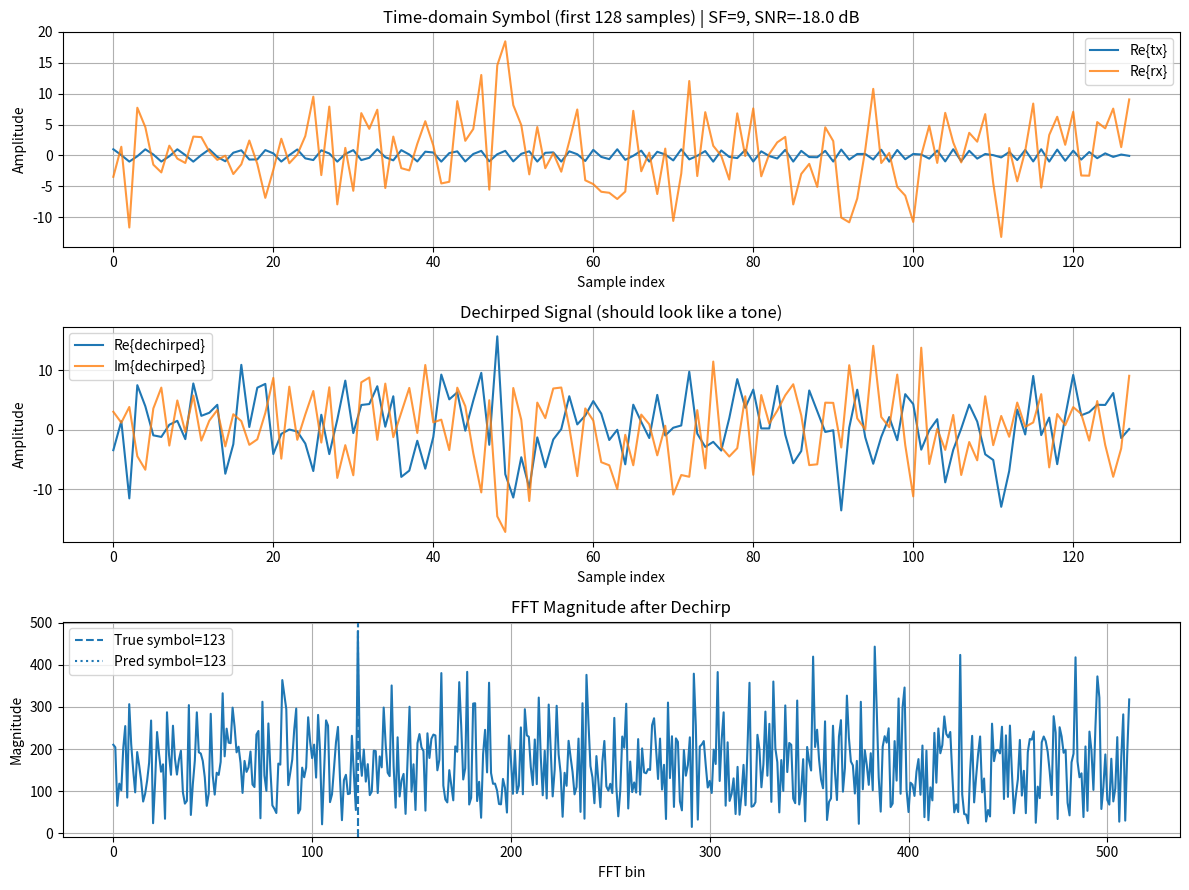
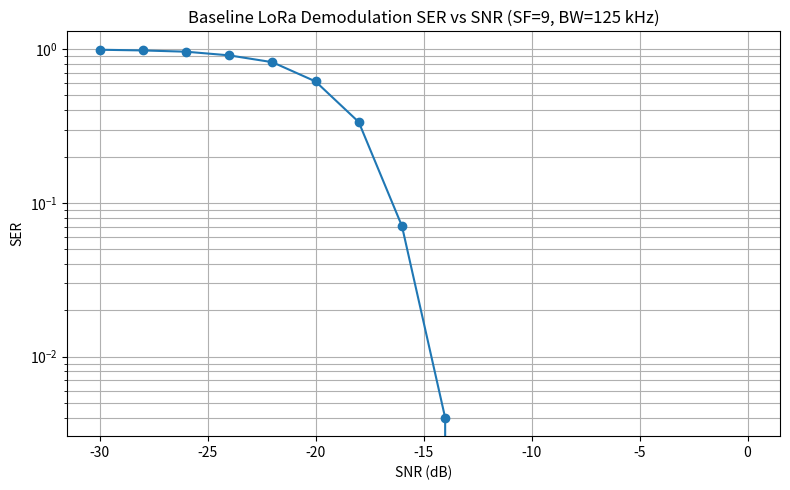
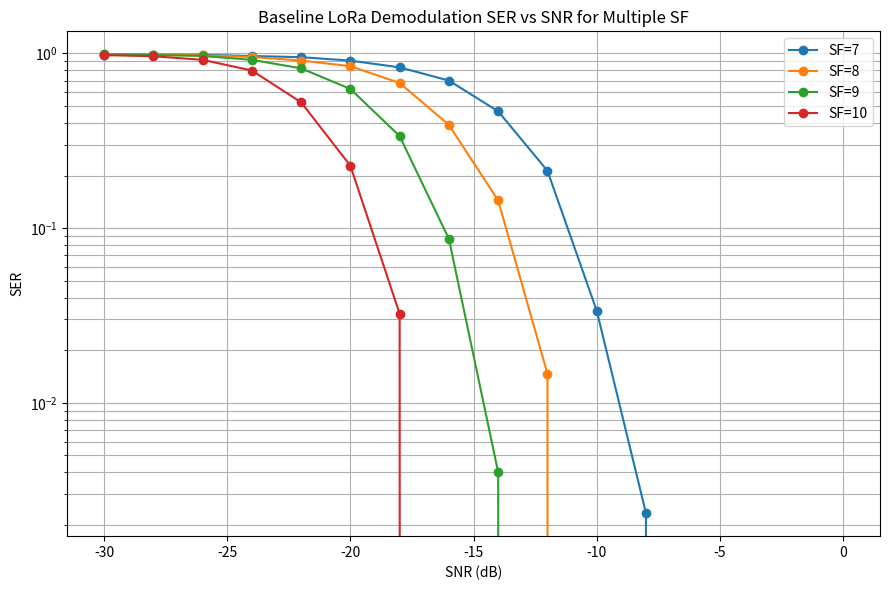

Write the Python code that produced these figures, in order.
from __future__ import annotations

import math
import os
from dataclasses import dataclass
from typing import Dict, List, Tuple

import matplotlib.pyplot as plt
import numpy as np


# ============================================================
# LoRa 베이스라인 시뮬레이션
# ------------------------------------------------------------
# 이 파일이 수행하는 작업:
# 1) 단순화된 이산시간 LoRa 유사 chirp 심볼 생성
# 2) 목표 SNR에 맞춰 AWGN 추가
# 3) dechirp + FFT 방식으로 복조
# 4) SNR에 따른 SER(Symbol Error Rate) 측정
# 5) 그래프 저장
# ------------------------------------------------------------
# 필요 패키지:
#   pip install numpy matplotlib
# ============================================================


@dataclass
class LoRaParams:
    sf: int = 9                # 확산 지수(Spreading Factor)
    bw: float = 125_000.0      # 대역폭 [Hz] (보고서/설명용 메타데이터)
    fs: float | None = None    # 샘플링 주파수 [Hz], 기본값은 bw
    seed: int = 2026           # 재현 가능한 실험을 위한 시드값

    def __post_init__(self) -> None:
        if self.sf < 5 or self.sf > 12:
            raise ValueError("일반적인 LoRa 설정에서 sf는 [5, 12] 범위여야 합니다.")
        if self.fs is None:
            self.fs = self.bw

    @property
    def M(self) -> int:
        # LoRa 심볼 집합(alphabet)에 포함되는 전체 심볼 수
        return 2 ** self.sf

    @property
    def N(self) -> int:
        # 베이스라인 모델에서 한 심볼당 샘플 수
        # 여기서는 단순화를 위해 M과 동일하게 둠
        return self.M

    @property
    def symbol_duration(self) -> float:
        # 심볼 길이(초)
        return self.M / self.bw


# ============================================================
# 신호 생성부
# ============================================================


def generate_reference_upchirp(params: LoRaParams) -> np.ndarray:
    """
    단순화된 이산시간 LoRa 유사 upchirp를 생성한다.

    중요한 점:
    - 이 코드는 알고리즘 연구용으로 만든 깔끔한 베이스라인 모델이다.
    - dechirp 이후 각 심볼은 하나의 복소 tone이 되도록 설계되어 있어서,
      FFT peak 검출이 의도한 방식대로 동작한다.

    수식 설계 아이디어:
        up[n] = exp(j * pi * n^2 / N)
    그리고 심볼 m은 exp(j * 2*pi*m*n/N)를 곱해서 만들기 때문에,
    dechirp를 수행하면 FFT의 m번째 bin에 peak가 나타나는 순수 tone이 된다.
    """
    n = np.arange(params.N)
    upchirp = np.exp(1j * np.pi * (n ** 2) / params.N)
    return upchirp.astype(np.complex128)


def generate_symbol(symbol_index: int, params: LoRaParams, upchirp: np.ndarray | None = None) -> np.ndarray:
    """
    LoRa 유사 복소 baseband 심볼 1개를 생성한다.

    symbol[n] = upchirp[n] * exp(j * 2*pi*symbol_index*n/N)

    기준 upchirp의 켤레복소수(conj(upchirp))로 dechirp를 수행하면,
    symbol_index 위치에 FFT peak가 생기는 tone으로 바뀐다.
    """
    if not (0 <= symbol_index < params.M):
        raise ValueError(f"symbol_index는 [0, {params.M - 1}] 범위여야 합니다.")

    if upchirp is None:
        upchirp = generate_reference_upchirp(params)

    n = np.arange(params.N)
    tone = np.exp(1j * 2 * np.pi * symbol_index * n / params.N)
    symbol = upchirp * tone
    return symbol.astype(np.complex128)


# ============================================================
# 채널 모델
# ============================================================


def signal_power(x: np.ndarray) -> float:
    # 평균 신호 전력 계산
    return float(np.mean(np.abs(x) ** 2))


def add_awgn(x: np.ndarray, snr_db: float, rng: np.random.Generator) -> np.ndarray:
    """
    목표 SNR을 만족하도록 복소 AWGN을 신호에 추가한다.

    복소 잡음의 경우:
        noise = n_i + j*n_q
        각 성분(I, Q)의 분산은 noise_power / 2
    """
    p_signal = signal_power(x)
    snr_linear = 10 ** (snr_db / 10.0)
    p_noise = p_signal / snr_linear
    sigma = math.sqrt(p_noise / 2.0)

    noise = rng.normal(0.0, sigma, size=x.shape) + 1j * rng.normal(0.0, sigma, size=x.shape)
    return (x + noise).astype(np.complex128)


# ============================================================
# 베이스라인 복조기: dechirp + FFT
# ============================================================


def dechirp(rx: np.ndarray, upchirp: np.ndarray) -> np.ndarray:
    # 수신 신호에 기준 upchirp의 켤레복소수를 곱해 dechirp 수행
    return rx * np.conj(upchirp)


def fft_spectrum(x: np.ndarray) -> np.ndarray:
    # FFT를 수행해 주파수 영역 스펙트럼 계산
    return np.fft.fft(x)


def demodulate_dechirp_fft(rx: np.ndarray, upchirp: np.ndarray) -> Tuple[int, np.ndarray, np.ndarray]:
    """
    반환값:
      pred_symbol: 예측된 심볼 인덱스
      dechirped:   dechirp 이후의 시간영역 신호
      spectrum:    FFT 결과
    """
    dechirped = dechirp(rx, upchirp)
    spectrum = fft_spectrum(dechirped)
    pred_symbol = int(np.argmax(np.abs(spectrum)))
    return pred_symbol, dechirped, spectrum


# ============================================================
# 평가용 유틸리티
# ============================================================


def run_single_symbol_demo(symbol_index: int, snr_db: float, params: LoRaParams, rng: np.random.Generator) -> Dict[str, np.ndarray | int | float]:
    # 단일 심볼에 대해 송신 → 잡음 추가 → 복조 과정을 수행하고
    # 그래프 출력에 필요한 중간 결과를 모두 반환한다.
    upchirp = generate_reference_upchirp(params)
    tx = generate_symbol(symbol_index, params, upchirp)
    rx = add_awgn(tx, snr_db, rng)
    pred_symbol, dechirped, spectrum = demodulate_dechirp_fft(rx, upchirp)

    return {
        "symbol_index": symbol_index,
        "snr_db": snr_db,
        "tx": tx,
        "rx": rx,
        "dechirped": dechirped,
        "spectrum": spectrum,
        "pred_symbol": pred_symbol,
    }


def monte_carlo_ser(
    params: LoRaParams,
    snr_db_list: List[float],
    n_trials_per_snr: int = 2000,
) -> Dict[str, np.ndarray]:
    """
    베이스라인 dechirp + FFT 복조기에 대해
    Monte Carlo 방식으로 SER을 계산한다.
    """
    rng = np.random.default_rng(params.seed)
    upchirp = generate_reference_upchirp(params)

    ser_list = []
    total_errors_list = []

    for snr_db in snr_db_list:
        errors = 0
        for _ in range(n_trials_per_snr):
            symbol_index = int(rng.integers(0, params.M))
            tx = generate_symbol(symbol_index, params, upchirp)
            rx = add_awgn(tx, snr_db, rng)
            pred_symbol, _, _ = demodulate_dechirp_fft(rx, upchirp)
            errors += int(pred_symbol != symbol_index)

        ser = errors / n_trials_per_snr
        ser_list.append(ser)
        total_errors_list.append(errors)
        print(
            f"[SF={params.sf}] SNR={snr_db:>6.1f} dB | "
            f"SER={ser:.6f} | errors={errors}/{n_trials_per_snr}"
        )

    return {
        "snr_db": np.array(snr_db_list, dtype=float),
        "ser": np.array(ser_list, dtype=float),
        "errors": np.array(total_errors_list, dtype=int),
    }


def monte_carlo_ser_multi_sf(
    sf_list: List[int],
    snr_db_list: List[float],
    n_trials_per_snr: int = 2000,
    bw: float = 125_000.0,
) -> Dict[int, Dict[str, np.ndarray]]:
    # 여러 SF 값에 대해 SER 곡선을 각각 계산한다.
    results: Dict[int, Dict[str, np.ndarray]] = {}
    for sf in sf_list:
        params = LoRaParams(sf=sf, bw=bw, seed=2026 + sf)
        results[sf] = monte_carlo_ser(params, snr_db_list, n_trials_per_snr=n_trials_per_snr)
    return results


# ============================================================
# 그래프 출력
# ============================================================


def ensure_dir(path: str) -> None:
    # 결과 저장용 폴더가 없으면 생성
    os.makedirs(path, exist_ok=True)


def plot_single_symbol_analysis(
    demo_result: Dict[str, np.ndarray | int | float],
    params: LoRaParams,
    save_path: str,
) -> None:
    # 단일 심볼에 대한 시간영역/Dechirp/FFT 결과를 한 그림에 저장한다.
    tx = np.asarray(demo_result["tx"])
    rx = np.asarray(demo_result["rx"])
    dechirped_signal = np.asarray(demo_result["dechirped"])
    spectrum = np.asarray(demo_result["spectrum"])
    true_symbol = int(demo_result["symbol_index"])
    pred_symbol = int(demo_result["pred_symbol"])
    snr_db = float(demo_result["snr_db"])

    n = np.arange(params.N)

    plt.figure(figsize=(12, 9))

    plt.subplot(3, 1, 1)
    plt.plot(n[: min(128, params.N)], np.real(tx[: min(128, params.N)]), label="Re{tx}")
    plt.plot(n[: min(128, params.N)], np.real(rx[: min(128, params.N)]), label="Re{rx}", alpha=0.8)
    plt.title(f"Time-domain Symbol (first {min(128, params.N)} samples) | SF={params.sf}, SNR={snr_db} dB")
    plt.xlabel("Sample index")
    plt.ylabel("Amplitude")
    plt.legend()
    plt.grid(True)

    plt.subplot(3, 1, 2)
    plt.plot(n[: min(128, params.N)], np.real(dechirped_signal[: min(128, params.N)]), label="Re{dechirped}")
    plt.plot(n[: min(128, params.N)], np.imag(dechirped_signal[: min(128, params.N)]), label="Im{dechirped}", alpha=0.8)
    plt.title("Dechirped Signal (should look like a tone)")
    plt.xlabel("Sample index")
    plt.ylabel("Amplitude")
    plt.legend()
    plt.grid(True)

    plt.subplot(3, 1, 3)
    plt.plot(np.abs(spectrum))
    plt.axvline(true_symbol, linestyle="--", label=f"True symbol={true_symbol}")
    plt.axvline(pred_symbol, linestyle=":", label=f"Pred symbol={pred_symbol}")
    plt.title("FFT Magnitude after Dechirp")
    plt.xlabel("FFT bin")
    plt.ylabel("Magnitude")
    plt.legend()
    plt.grid(True)

    plt.tight_layout()
    plt.savefig(save_path, dpi=200, bbox_inches="tight")
    plt.close()


def plot_ser_curve(results: Dict[str, np.ndarray], params: LoRaParams, save_path: str) -> None:
    # 단일 SF에 대한 SER-SNR 곡선을 저장한다.
    snr_db = results["snr_db"]
    ser = results["ser"]

    plt.figure(figsize=(8, 5))
    plt.semilogy(snr_db, ser, marker="o")
    plt.title(f"Baseline LoRa Demodulation SER vs SNR (SF={params.sf}, BW={params.bw/1000:.0f} kHz)")
    plt.xlabel("SNR (dB)")
    plt.ylabel("SER")
    plt.grid(True, which="both")
    plt.tight_layout()
    plt.savefig(save_path, dpi=200, bbox_inches="tight")
    plt.close()


def plot_ser_curve_multi_sf(results_by_sf: Dict[int, Dict[str, np.ndarray]], save_path: str) -> None:
    # 여러 SF 값에 대한 SER-SNR 곡선을 한 그림에 저장한다.
    plt.figure(figsize=(9, 6))
    for sf, result in results_by_sf.items():
        plt.semilogy(result["snr_db"], result["ser"], marker="o", label=f"SF={sf}")
    plt.title("Baseline LoRa Demodulation SER vs SNR for Multiple SF")
    plt.xlabel("SNR (dB)")
    plt.ylabel("SER")
    plt.grid(True, which="both")
    plt.legend()
    plt.tight_layout()
    plt.savefig(save_path, dpi=200, bbox_inches="tight")
    plt.close()


# ============================================================
# 메인 실험 실행부
# ============================================================


def main() -> None:
    # -----------------------------
    # 1) 가장 먼저 바꿔볼 수 있는 실험 설정값
    # -----------------------------
    single_sf = 9
    bw = 125_000.0
    n_trials_per_snr = 3000
    snr_db_list = list(np.arange(0, -31, -2))  # 0, -2, -4, ... -30
    multi_sf_list = [7, 8, 9, 10]

    # 결과 저장 폴더
    out_dir = "results"
    ensure_dir(out_dir)

    # --------------------------------
    # 2) 단일 심볼 분석용 그림 생성
    # --------------------------------
    params = LoRaParams(sf=single_sf, bw=bw, seed=2026)
    rng = np.random.default_rng(params.seed)

    demo_symbol = 123 % params.M
    demo_snr = -18.0
    demo_result = run_single_symbol_demo(demo_symbol, demo_snr, params, rng)

    plot_single_symbol_analysis(
        demo_result,
        params,
        save_path=os.path.join(out_dir, f"single_symbol_analysis_sf{single_sf}.png"),
    )

    print("\nSaved: single_symbol_analysis figure")
    print(
        f"True symbol = {demo_result['symbol_index']}, "
        f"Predicted symbol = {demo_result['pred_symbol']}"
    )

    # ------------------------
    # 3) 단일 SF에 대한 SER 곡선 생성
    # ------------------------
    print("\nRunning single-SF SER simulation...")
    single_sf_results = monte_carlo_ser(
        params=params,
        snr_db_list=snr_db_list,
        n_trials_per_snr=n_trials_per_snr,
    )
    plot_ser_curve(
        single_sf_results,
        params,
        save_path=os.path.join(out_dir, f"ser_curve_sf{single_sf}.png"),
    )
    print("Saved: single-SF SER curve")

    # -------------------------
    # 4) 여러 SF에 대한 SER 곡선 생성
    # -------------------------
    print("\nRunning multi-SF SER simulation...")
    multi_sf_results = monte_carlo_ser_multi_sf(
        sf_list=multi_sf_list,
        snr_db_list=snr_db_list,
        n_trials_per_snr=n_trials_per_snr,
        bw=bw,
    )
    plot_ser_curve_multi_sf(
        multi_sf_results,
        save_path=os.path.join(out_dir, "ser_curve_multi_sf.png"),
    )
    print("Saved: multi-SF SER curve")

    # -------------------------
    # 5) 실험 요약 출력
    # -------------------------
    print("\n========== Quick Summary ==========")
    print(f"BW                : {bw/1000:.0f} kHz")
    print(f"Single SF         : {single_sf}")
    print(f"Symbol duration   : {params.symbol_duration * 1e3:.3f} ms")
    print(f"Trials / SNR      : {n_trials_per_snr}")
    print(f"SNR points        : {snr_db_list}")
    print(f"Results directory : {os.path.abspath(out_dir)}")
    print("===================================")


if __name__ == "__main__":
    main()
